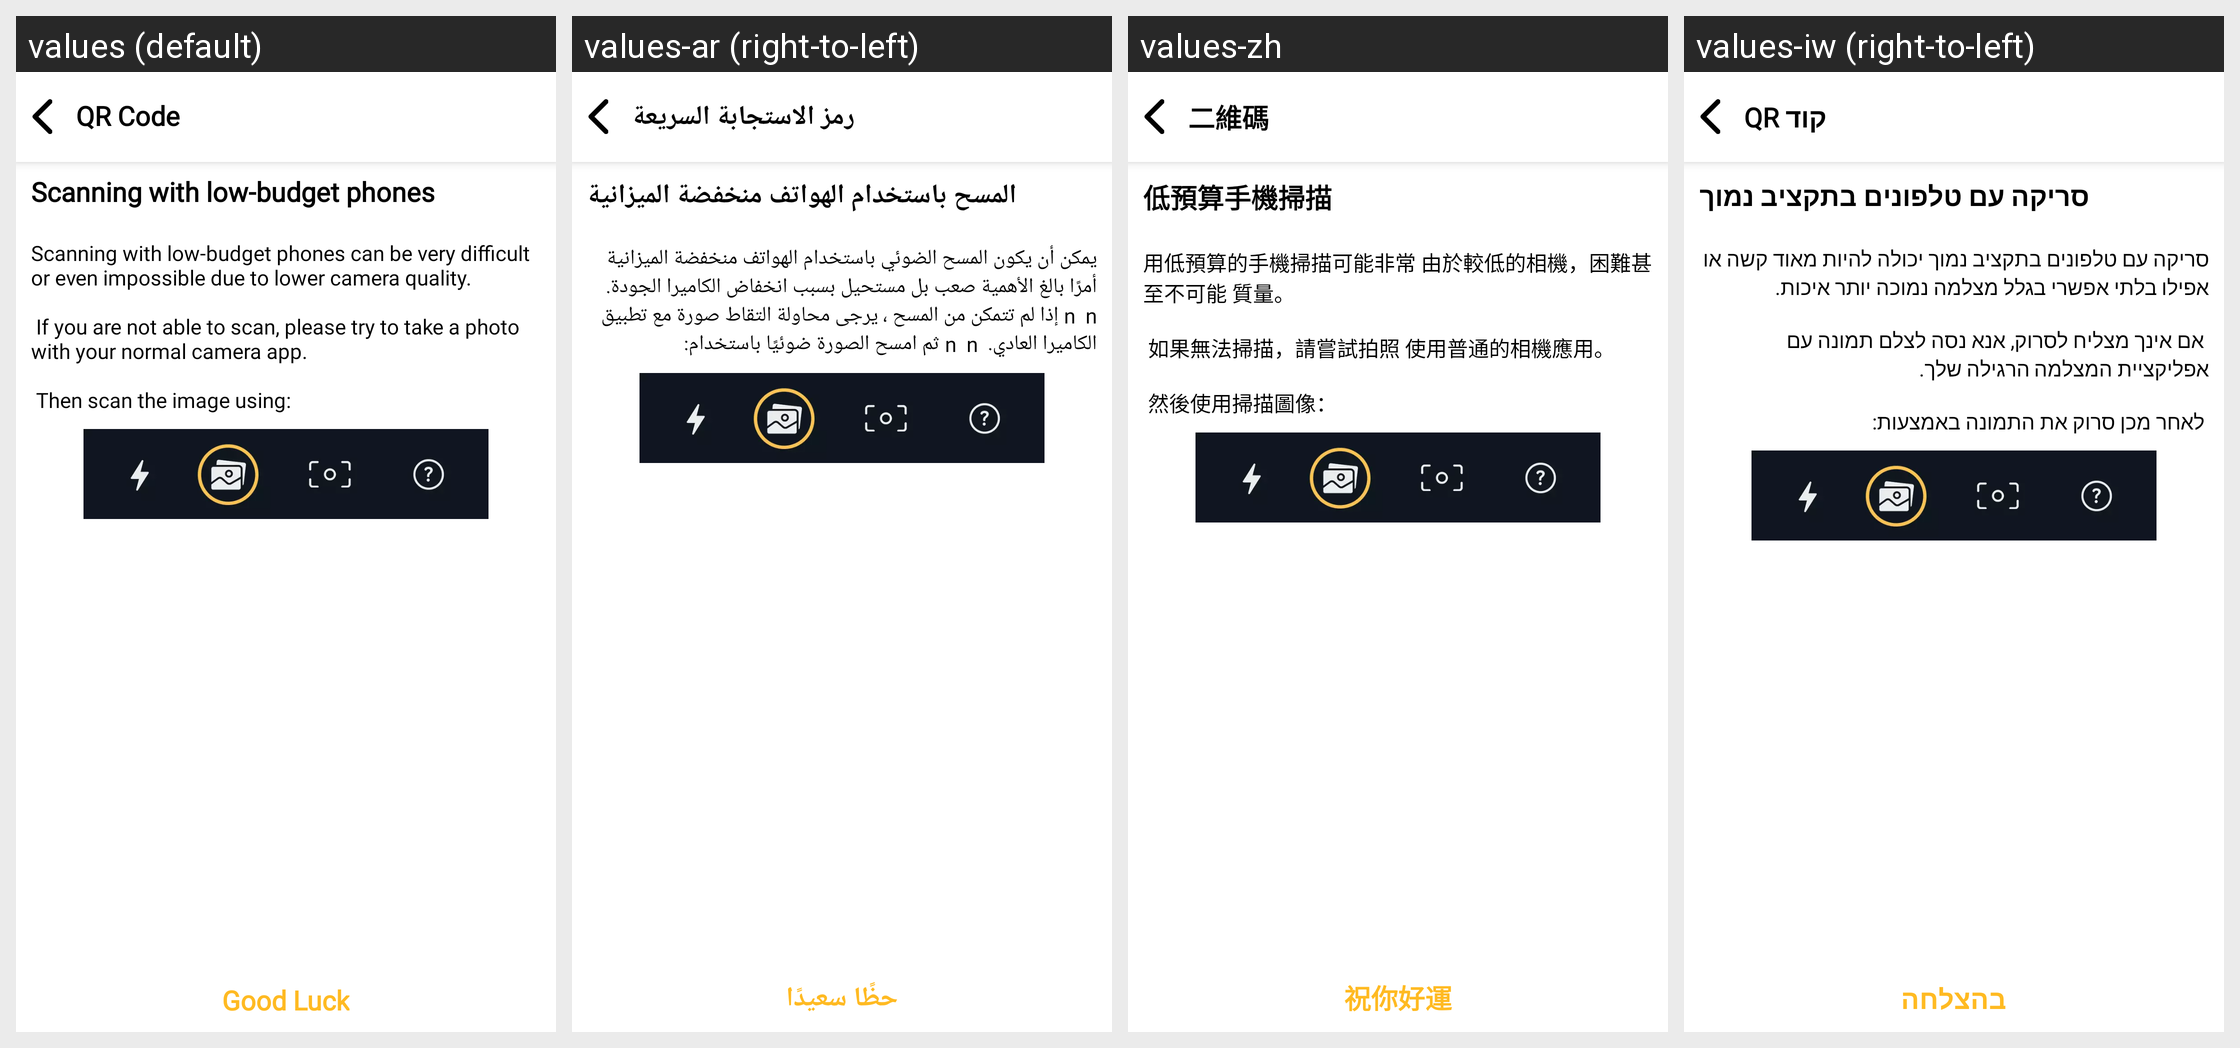

Translations of the strings shown on this Android screen, per locale in the grid:
Android screen res/layout/activity_scanning_not_work.xml rendered under 4 locales, left to right: values (default), values-ar (right-to-left), values-zh, values-iw (right-to-left). Device: Nexus 5 (rendered at 1080×1920; each locale shown at half size, 540×960, under a caption strip naming it); theme AppTheme.
Other locales in the repository, not shown: values-an, values-de, values-es-rES, values-fr, values-hi, values-it, values-pt, values-ru, values-tr.
Strings drawn on this screen, with the default value and each locale's value (text and hints the layout hard-codes, and strings that could not be matched under every locale, appear in the picture but are not listed):

QRCode
  values: QR Code
  values-ar: رمز الاستجابة السريعة
  values-zh: 二維碼
  values-iw: קוד QR

scanning_low_budget
  values: Scanning with low-budget phones
  values-ar: المسح باستخدام الهواتف منخفضة الميزانية
  values-zh: 低預算手機掃描
  values-iw: סריקה עם טלפונים בתקציב נמוך

scanned_not_work_txt
  values: Scanning with low-budget phones can be very difficult or even impossible due to lower camera quality.
      
       If you are not able to scan, please try to take a photo with your normal camera app.
      
       Then scan the image using:
  values-ar: يمكن أن يكون المسح الضوئي باستخدام الهواتف منخفضة الميزانية أمرًا بالغ الأهمية صعب بل مستحيل بسبب انخفاض الكاميرا الجودة.  n  n إذا لم تتمكن من المسح ، يرجى محاولة التقاط صورة مع تطبيق الكاميرا العادي.  n  n ثم امسح الصورة ضوئيًا باستخدام:
  values-zh: 用低預算的手機掃描可能非常 由於較低的相機，困難甚至不可能 質量。
      
       如果無法掃描，請嘗試拍照 使用普通的相機應用。
      
       然後使用掃描圖像：
  values-iw: סריקה עם טלפונים בתקציב נמוך יכולה להיות מאוד קשה או אפילו בלתי אפשרי בגלל מצלמה נמוכה יותר איכות.
      
       אם אינך מצליח לסרוק, אנא נסה לצלם תמונה עם אפליקציית המצלמה הרגילה שלך.
      
       לאחר מכן סרוק את התמונה באמצעות:

good_luck
  values: Good Luck
  values-ar: حظًا سعيدًا
  values-zh: 祝你好運
  values-iw: בהצלחה
